Run: headless pygame with SDL's dummy video driver; simulated clock (each Clock.tick advances the game by its frame time, no real sleeping); random seed 0; keys injected as events and as key.get_pressed() state; no mouse input.
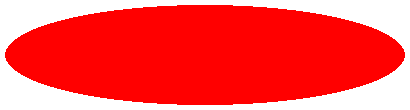
Frame 1 of 4 · flips 1–60 · no input
Frame 2 of 4 · flips 61–180 · tapped SPACE, RETURN · held RIGHT (→), D · screen unchanged from frame 1, image omitted
Frame 3 of 4 · flips 181–300 · held DOWN (↓), S · screen unchanged from frame 2, image omitted
Frame 4 of 4 · flips 301–420 · held LEFT (←), A, UP (↑), W · screen unchanged from frame 3, image omitted

The pygame program that drew these frames:

'''
Created on Apr 10, 2015

@author: mayberryr
'''
import pygame

pygame.init()

RED = (255, 0, 0)
WHITE = (255, 255, 255)

size = [410, 110]
screen = pygame.display.set_mode(size)

pygame.display.set_caption("Drawing Ellipse")

done = False
clock = pygame.time.Clock()

while not done:
    
    clock.tick(10)
    
    for event in pygame.event.get():
        if event.type == pygame.QUIT:
            done = True
    
    screen.fill(WHITE)
    
    pygame.draw.ellipse(screen, RED, [5, 5, 400, 100])
    
    pygame.display.flip()   

pygame.quit()
